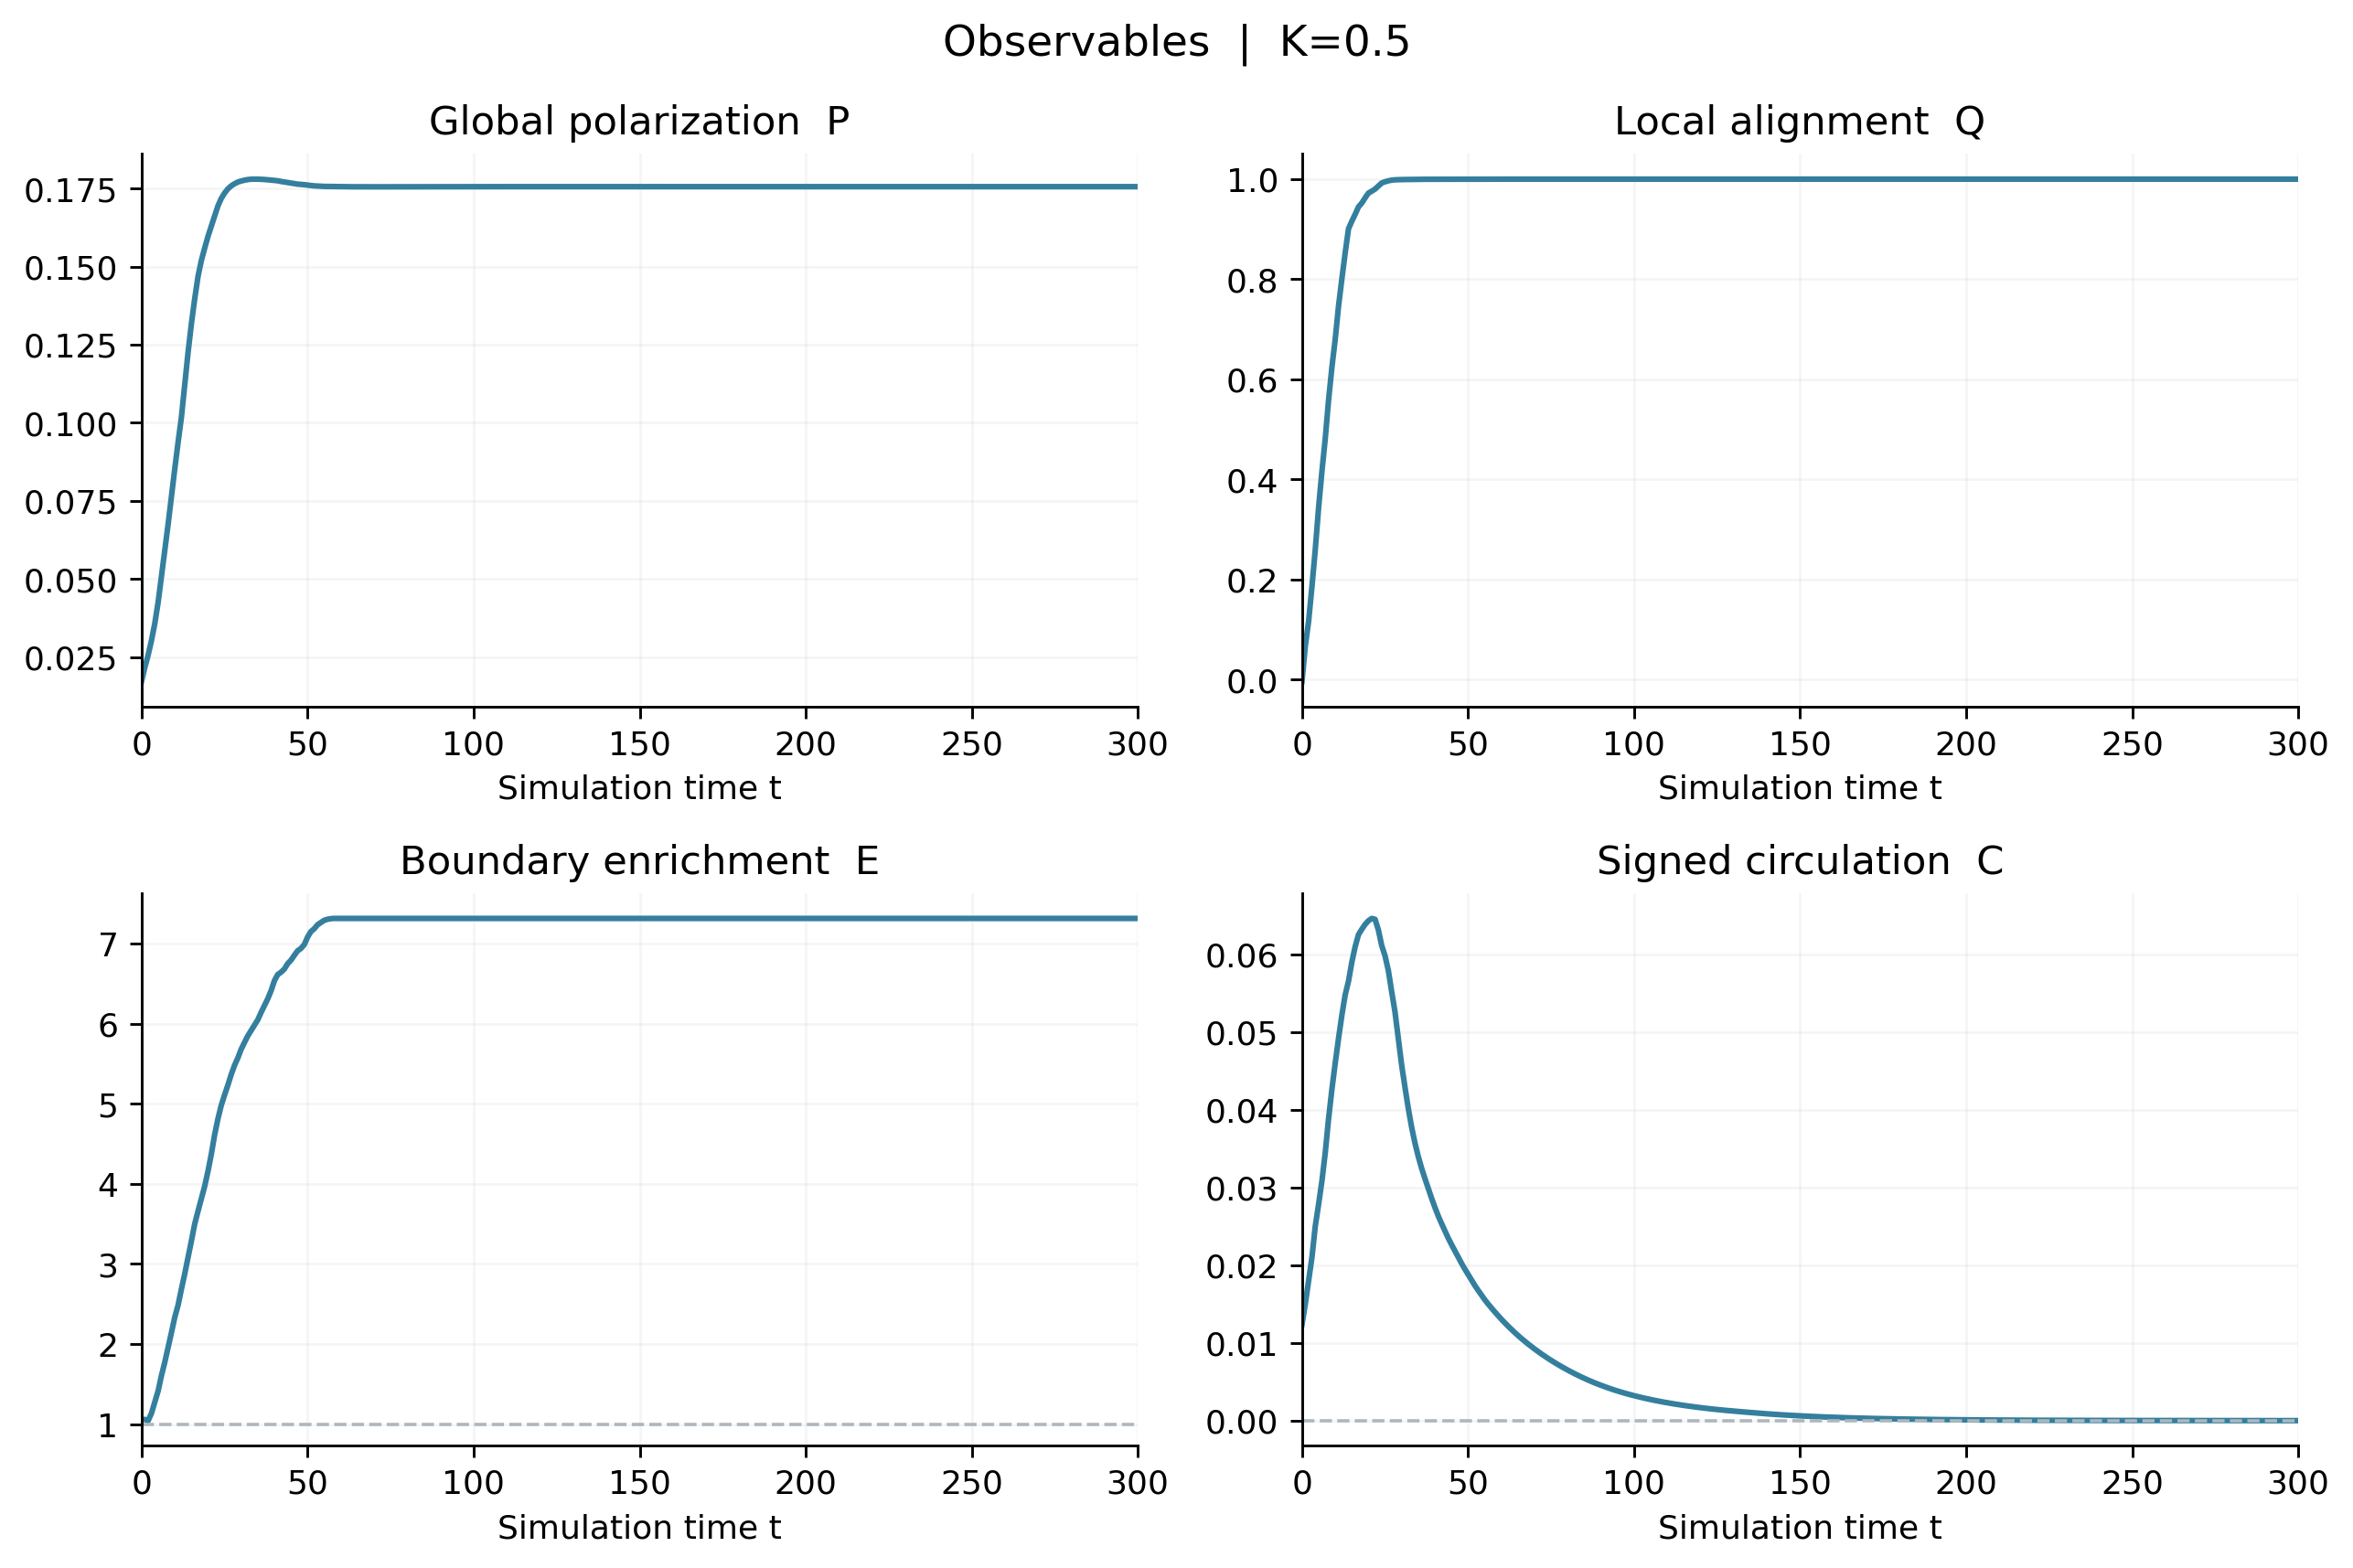

The table this chart was drawn from, first rows:
t, P_heading, P_velocity, local_alignment, mean_speed, stopped_fraction, edge_fraction, enrichment, C_velocity, C_heading, C_edge, tangent_order_edge, mean_degree, contact_fraction, repulsion_energy_per_particle, max_overlap_fraction, mean_force, continuous_rate_mean, continuous_rate_std, outside_fraction
0.0, 0.0172, nan, -0.003453, nan, nan, 0.1452, 1.062, nan, 0.01235, nan, nan, 6.212, nan, 0.0, nan, 0.0, 0.000687, 0.1277, 0.0
1.0, 0.02169, 0.02457, 0.06702, 0.9876, 0.0002, 0.145, 1.06, 0.01502, 0.01502, 0.06454, 0.195, 6.27, nan, 0.0, nan, 0.0, -0.001023, 0.1369, 0.0
2, 0.02567, 0.0308, 0.1172, 0.9708, 0.0002, 0.143, 1.046, 0.01805, 0.01805, 0.07585, 0.4058, 6.423, nan, 0.0, nan, 0.0, -0.0006996, 0.1411, 0.0
3.0, 0.03036, 0.03745, 0.1865, 0.9502, 0.0, 0.1558, 1.139, 0.02104, 0.02103, 0.07697, 0.4621, 6.458, nan, 0.0, nan, 0.0, -0.0003836, 0.1476, 0.0
4.0, 0.03579, 0.04122, 0.2602, 0.9271, 0.0006, 0.1746, 1.277, 0.02503, 0.02503, 0.06836, 0.4939, 6.602, nan, 0.0, nan, 0.0, -0.0004347, 0.1482, 0.0
5.0, 0.04257, 0.05114, 0.3439, 0.8995, 0.0006, 0.1938, 1.417, 0.02783, 0.02783, 0.07404, 0.5752, 7.045, nan, 0.0, nan, 0.0, 0.0002791, 0.1484, 0.0
6.0, 0.05082, 0.0626, 0.4162, 0.8721, 0.0004, 0.22, 1.609, 0.03084, 0.03084, 0.06108, 0.6179, 7.43, nan, 0.0, nan, 0.0, -0.000671, 0.1453, 0.0
7.0, 0.05902, 0.07087, 0.4814, 0.8496, 0.0002, 0.2428, 1.775, 0.03446, 0.03446, 0.04745, 0.6212, 7.948, nan, 0.0, nan, 0.0, 0.0005743, 0.1425, 0.0
8.0, 0.0675, 0.06897, 0.5587, 0.8227, 0.0008, 0.2678, 1.958, 0.03884, 0.03883, 0.03772, 0.6549, 8.548, nan, 0.0, nan, 0.0, -0.0004273, 0.1383, 0.0
9, 0.07645, 0.07426, 0.6238, 0.7959, 0.0012, 0.2932, 2.144, 0.04261, 0.04261, 0.02249, 0.6859, 9.288, nan, 0.0, nan, 0.0, -0.0004402, 0.1348, 0.0
10, 0.08522, 0.07634, 0.68, 0.7704, 0.0018, 0.3194, 2.335, 0.04599, 0.04599, 0.009541, 0.6992, 10.17, nan, 0.0, nan, 0.0, 0.0005186, 0.1333, 0.0
11, 0.0937, 0.07911, 0.7463, 0.7456, 0.0014, 0.34, 2.486, 0.04917, 0.04917, -0.001163, 0.7298, 11.08, nan, 0.0, nan, 0.0, 0.0005491, 0.127, 0.0
12, 0.1017, 0.07869, 0.8007, 0.7197, 0.0018, 0.3674, 2.686, 0.05215, 0.05215, -0.007931, 0.7398, 12.15, nan, 0.0, nan, 0.0, -0.0005362, 0.1204, 0.0
13, 0.112, 0.08524, 0.8527, 0.696, 0.002, 0.3934, 2.876, 0.05476, 0.05476, -0.01172, 0.7384, 13.36, nan, 0.0, nan, 0.0, 0.0007489, 0.1175, 0.0
14, 0.1225, 0.09275, 0.9009, 0.6684, 0.002, 0.421, 3.078, 0.05652, 0.05652, -0.01255, 0.7568, 14.68, nan, 0.0, nan, 0.0, -0.0002631, 0.1098, 0.0
15, 0.1316, 0.09951, 0.9159, 0.6409, 0.0032, 0.4494, 3.286, 0.05896, 0.05896, -0.006878, 0.7618, 16.18, nan, 0.0, nan, 0.0, -3.488788561386853e-05, 0.1043, 0.0
16, 0.1397, 0.1026, 0.9297, 0.6153, 0.0036, 0.4784, 3.498, 0.06096, 0.06096, 0.001049, 0.7602, 17.91, nan, 0.0, nan, 0.0, -0.0003213, 0.0946, 0.0
17, 0.1468, 0.1118, 0.9445, 0.5853, 0.0032, 0.5004, 3.659, 0.06251, 0.06251, 0.008175, 0.8016, 19.83, nan, 0.0, nan, 0.0, 0.000174, 0.08702, 0.0
18, 0.1519, 0.1129, 0.9522, 0.5568, 0.0036, 0.5216, 3.814, 0.0632, 0.0632, 0.01075, 0.8346, 21.65, nan, 0.0, nan, 0.0, 3.8571958506796375e-05, 0.0798, 0.0
19, 0.1559, 0.1228, 0.9626, 0.5339, 0.004, 0.5428, 3.969, 0.06383, 0.06383, 0.01523, 0.8461, 23.43, nan, 0.0, nan, 0.0, 0.0001826, 0.07216, 0.0
20, 0.1597, 0.1305, 0.9721, 0.5122, 0.004, 0.5684, 4.156, 0.0643, 0.0643, 0.01977, 0.8422, 25.22, nan, 0.0, nan, 0.0, -8.881187155477827e-05, 0.06763, 0.0
21, 0.163, 0.1343, 0.9759, 0.492, 0.0048, 0.5974, 4.368, 0.0646, 0.0646, 0.02417, 0.8256, 27.3, nan, 0.0, nan, 0.0, -8.875131346666092e-05, 0.06704, 0.0
22, 0.1662, 0.1303, 0.9802, 0.4695, 0.0066, 0.6306, 4.611, 0.06449, 0.06449, 0.02773, 0.806, 29.9, nan, 0.0, nan, 0.0, 7.06675067225417e-05, 0.06402, 0.0
23, 0.1694, 0.1325, 0.9863, 0.4431, 0.007, 0.658, 4.811, 0.06312, 0.06311, 0.0266, 0.8132, 32.55, nan, 0.0, nan, 0.0, -0.0002078, 0.05757, 0.0
24, 0.1718, 0.1372, 0.9923, 0.4114, 0.0094, 0.681, 4.979, 0.06112, 0.06111, 0.02507, 0.8518, 35.07, nan, 0.0, nan, 0.0, -0.0002807, 0.05138, 0.0
25, 0.1736, 0.152, 0.9948, 0.3851, 0.0048, 0.6988, 5.109, 0.05979, 0.05979, 0.02361, 0.8844, 37.44, nan, 0.0, nan, 0.0, -0.0002604, 0.04497, 0.0
26, 0.1749, 0.1586, 0.9966, 0.363, 0.0068, 0.7156, 5.232, 0.0579, 0.0579, 0.0236, 0.9021, 39.59, nan, 0.0, nan, 0.0, 7.153066815546839e-05, 0.03735, 0.0
27, 0.1759, 0.1671, 0.998, 0.3444, 0.0078, 0.7336, 5.364, 0.05518, 0.05517, 0.02286, 0.9053, 41.72, nan, 0.0, nan, 0.0, -2.774251977077924e-07, 0.03018, 0.0
28, 0.1765, 0.1723, 0.9987, 0.3274, 0.008, 0.7492, 5.478, 0.05258, 0.05257, 0.02135, 0.9103, 44.12, nan, 0.0, nan, 0.0, 0.0001611, 0.02447, 0.0
29, 0.1771, 0.1838, 0.999, 0.309, 0.007, 0.762, 5.571, 0.04918, 0.04918, 0.02049, 0.9266, 46.36, nan, 0.0, nan, 0.0, 0.0003524, 0.02301, 0.0
30, 0.1774, 0.2089, 0.9991, 0.2938, 0.0068, 0.7768, 5.68, 0.04576, 0.04575, 0.01924, 0.9292, 48.69, nan, 0.0, nan, 0.0, 0.000156, 0.01931, 0.0
31, 0.1777, 0.2216, 0.9992, 0.2804, 0.0088, 0.7884, 5.764, 0.0429, 0.0429, 0.01938, 0.9335, 50.96, nan, 0.0, nan, 0.0, 0.0001074, 0.01671, 0.0
32, 0.1779, 0.2348, 0.9993, 0.2655, 0.0126, 0.7996, 5.846, 0.04018, 0.04018, 0.01938, 0.9426, 53.11, nan, 0.0, nan, 0.0, 9.15459618763788e-05, 0.01548, 0.0
33, 0.178, 0.2537, 0.9993, 0.2532, 0.0128, 0.8088, 5.914, 0.03777, 0.03777, 0.01954, 0.9491, 55.47, nan, 0.0, nan, 0.0, 0.0001216, 0.01453, 0.0
34, 0.178, 0.2684, 0.9994, 0.2412, 0.0098, 0.8178, 5.979, 0.03573, 0.03573, 0.01914, 0.9564, 57.78, nan, 0.0, nan, 0.0, 9.802546015373343e-05, 0.01268, 0.0
35, 0.178, 0.2784, 0.9996, 0.2317, 0.009, 0.827, 6.047, 0.034, 0.03399, 0.0187, 0.9554, 60, nan, 0.0, nan, 0.0, 0.0001604, 0.01035, 0.0
36, 0.178, 0.2887, 0.9997, 0.2218, 0.01, 0.8396, 6.139, 0.03249, 0.03248, 0.01733, 0.9479, 62.2, nan, 0.0, nan, 0.0, 0.0001433, 0.008755, 0.0
37, 0.1779, 0.3073, 0.9997, 0.2116, 0.0076, 0.8512, 6.224, 0.03116, 0.03116, 0.01811, 0.9442, 64.46, nan, 0.0, nan, 0.0, 0.0001936, 0.009189, 0.0
38.0, 0.1778, 0.3288, 0.9997, 0.1991, 0.009, 0.8628, 6.308, 0.02989, 0.02988, 0.01917, 0.9464, 66.79, nan, 0.0, nan, 0.0, 2.5392202900544558e-05, 0.00894, 0.0
39.0, 0.1777, 0.3425, 0.9997, 0.1878, 0.011, 0.8766, 6.409, 0.02864, 0.02864, 0.02056, 0.9421, 69.29, nan, 0.0, nan, 0.0, -5.014209655997044e-05, 0.009728, 0.0
40.0, 0.1776, 0.3584, 0.9997, 0.1768, 0.0098, 0.8936, 6.534, 0.02746, 0.02745, 0.02085, 0.9305, 72.29, nan, 0.0, nan, 0.0, -2.748267287341657e-05, 0.009614, 0.0
41.0, 0.1775, 0.3738, 0.9996, 0.1627, 0.0152, 0.9042, 6.611, 0.02636, 0.02635, 0.02048, 0.9391, 75.38, nan, 0.0, nan, 0.0, 1.5807113718357345e-05, 0.01055, 0.0
42.0, 0.1773, 0.3848, 0.9997, 0.1467, 0.012, 0.9082, 6.64, 0.02538, 0.02537, 0.02001, 0.9655, 78.23, nan, 0.0, nan, 0.0, 4.680960589280667e-05, 0.009602, 0.0
43.0, 0.1771, 0.3918, 0.9998, 0.1353, 0.013, 0.9136, 6.68, 0.02444, 0.02443, 0.02006, 0.9786, 80.06, nan, 0.0, nan, 0.0, 3.03199218723121e-05, 0.006833, 0.0
44.0, 0.1769, 0.3938, 0.9998, 0.1295, 0.0146, 0.9228, 6.747, 0.02352, 0.02351, 0.01996, 0.9693, 81.88, nan, 0.0, nan, 0.0, 5.373069941472009e-06, 0.007108, 0.0
45.0, 0.1767, 0.393, 0.9998, 0.1232, 0.0174, 0.9288, 6.791, 0.02268, 0.02267, 0.01925, 0.9679, 84.14, nan, 0.0, nan, 0.0, -2.4255570798387582e-06, 0.008247, 0.0
46.0, 0.1766, 0.3785, 0.9998, 0.114, 0.0208, 0.937, 6.851, 0.02187, 0.02186, 0.01857, 0.9692, 86.6, nan, 0.0, nan, 0.0, 1.2558565675425271e-05, 0.007375, 0.0
47.0, 0.1764, 0.3727, 0.9997, 0.1069, 0.0188, 0.9448, 6.908, 0.02106, 0.02105, 0.01824, 0.966, 89.46, nan, 0.0, nan, 0.0, 3.3420335956201615e-06, 0.007916, 0.0
48.0, 0.1763, 0.3741, 0.9998, 0.09771, 0.0202, 0.9488, 6.937, 0.02027, 0.02027, 0.01754, 0.9755, 92.1, nan, 0.0, nan, 0.0, -3.7497439036916716e-05, 0.006574, 0.0
49.0, 0.1762, 0.373, 0.9999, 0.08964, 0.02, 0.9554, 6.985, 0.01952, 0.01952, 0.01736, 0.9772, 94.13, nan, 0.0, nan, 0.0, -2.0725511284986786e-05, 0.006124, 0.0
50.0, 0.1761, 0.3665, 0.9998, 0.08512, 0.0208, 0.9682, 7.079, 0.01882, 0.01882, 0.01799, 0.9584, 96.41, nan, 0.0, nan, 0.0, 2.5667009433972056e-06, 0.007296, 0.0
51.0, 0.176, 0.3593, 0.9998, 0.0779, 0.0218, 0.9776, 7.148, 0.01813, 0.01812, 0.01817, 0.9532, 99.1, nan, 0.0, nan, 0.0, -7.468492834679277e-05, 0.006302, 0.0
52.0, 0.1759, 0.3647, 0.9998, 0.06489, 0.0212, 0.9824, 7.183, 0.01743, 0.01742, 0.0175, 0.9704, 102.9, nan, 0.0, nan, 0.0, -6.118000784299167e-05, 0.005573, 0.0
53.0, 0.1758, 0.3667, 0.9999, 0.05509, 0.0208, 0.9892, 7.233, 0.01679, 0.01678, 0.01731, 0.9766, 105.6, nan, 0.0, nan, 0.0, -3.471066202747654e-05, 0.005546, 0.0
54.0, 0.1757, 0.3661, 0.9999, 0.04988, 0.0226, 0.993, 7.26, 0.01618, 0.01617, 0.01652, 0.9782, 108.7, nan, 0.0, nan, 0.0, -3.140234443832407e-05, 0.004579, 0.0
55.0, 0.1757, 0.3677, 0.9999, 0.04255, 0.0228, 0.9968, 7.288, 0.01558, 0.01557, 0.01552, 0.9843, 111, nan, 0.0, nan, 0.0, -2.5645007868535968e-05, 0.004562, 0.0
56.0, 0.1757, 0.364, 0.9999, 0.03788, 0.0232, 0.9986, 7.301, 0.01503, 0.01503, 0.015, 0.9883, 113.2, nan, 0.0, nan, 0.0, 2.571294658370238e-05, 0.004194, 0.0
57.0, 0.1757, 0.3631, 1, 0.03311, 0.0258, 0.9996, 7.309, 0.01452, 0.01451, 0.01451, 0.9943, 115.2, nan, 0.0, nan, 0.0, 1.4284847363941319e-05, 0.003242, 0.0
58.0, 0.1757, 0.3635, 1, 0.03035, 0.0296, 1.0, 7.312, 0.01402, 0.01402, 0.01402, 0.9971, 117, nan, 0.0, nan, 0.0, 4.606019861896793e-07, 0.002318, 0.0
59.0, 0.1756, 0.3612, 1, 0.02846, 0.029, 1.0, 7.312, 0.01353, 0.01353, 0.01353, 0.9992, 118.8, nan, 0.0, nan, 0.0, 1.8518955366954582e-07, 0.001694, 0.0
... 241 more rows
